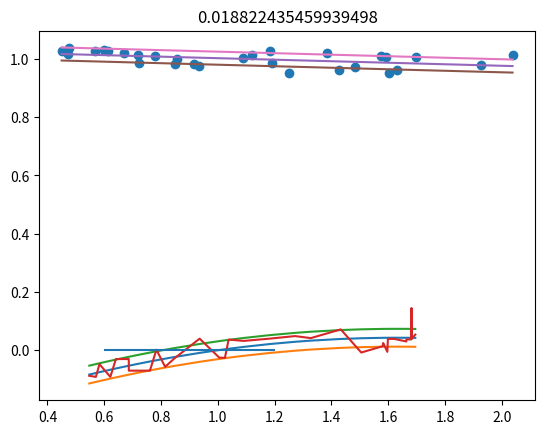

This figure's Python source:
import numpy as np
import pandas as pd

# === Example HRV + ACRS data (replace with your real arrays) ===
# Raw HRV values (0 replaced with NaN)
ctl = [
    18.703112,
    18.780682,
    19.044653,
    18.596565,
    18.15902,
    18.625845,
    18.18761,
    17.759687,
    17.78887,
    17.370327,
    16.961632,
    17.056648,
    16.655334,
    16.7105,
    16.317331,
    16.968658,
    16.851755,
    16.455261,
    17.079815,
    17.336748,
    16.928844,
    16.530537,
    16.42394,
    16.037514,
    17.636557,
    18.04509,
    17.785217,
    17.36676,
    17.24049,
    17.68187,
    18.748129,
    18.307016,
    18.770359,
    18.328724,
    17.89748,
    18.676327,
    18.636885,
    18.76307,
    19.52155,
    19.06224,
    18.613739,
    18.928696,
    18.483335,
]

hrv = [
    84,
    94,
    95,
    103,
    101,
    91,
    78,
    82,
    78,
    109,
    116,
    107,
    117,
    0,
    108,
    85,
    88,
    110,
    129,
    116,
    124,
    124,
    117,
    138,
    117,
    137,
    135,
    0,
    98,
    131,
    138,
    131,
    127,
    85,
    92,
    92,
    97,
    104,
    101,
    86,
    124,
    105,
    105,
]

acwr = [
    0.6808408675518812,
    0.7437095734862025,
    0.8454693293702962,
    0.750578453601512,
    0.6663376657991456,
    0.8347484369165533,
    0.7410609200439201,
    0.6578882837293247,
    0.7115587443159684,
    0.6316973767966487,
    0.5607991613071195,
    0.6473351035912801,
    0.5746817806235528,
    0.6478953951108585,
    0.5751791760552017,
    0.8246591451133023,
    0.8146331939907743,
    0.7232032357311137,
    0.9391512730085192,
    1.0170649651249473,
    0.9029152256350167,
    0.8015769844621503,
    0.7966437407832712,
    0.7072328042862503,
    1.1915367608314933,
    1.2677338267639564,
    1.16742320321422,
    1.0363980961330728,
    0.9976684537388437,
    1.1143023899621478,
    1.3583618397334476,
    1.2059069047626332,
    1.289070709835651,
    1.1443924847141567,
    1.0159521340434519,
    1.2074993653730737,
    1.1703997207687873,
    1.1780479420478631,
    1.329326820872318,
    1.1801305617807771,
    1.047679136362662,
    1.1181482866014647,
    0.9926535443955324,
]
acrs = [
    0.6808408675518812,
    0.8119045996751121,
    1.041020424865098,
    0.8184289517852184,
    0.6455914751282417,
    0.9885965104614157,
    0.7782623094173785,
    0.614466760362124,
    0.7196658896289682,
    0.5686344543493773,
    0.45013041856903385,
    0.5979333721135818,
    0.47315408079905186,
    0.6008151093676325,
    0.47540950026428164,
    0.9342478045274317,
    0.9157877236531302,
    0.7222613295983527,
    1.1819817456562642,
    1.3857922848237225,
    1.08725774900865,
    0.8561755023602031,
    0.8495249439355942,
    0.6707456162538404,
    1.6962028045088013,
    1.9268410262873665,
    1.6303969963654112,
    1.279296271807824,
    1.1895755285625917,
    1.4824033373933359,
    2.164854623189683,
    1.6897800250057144,
    1.9381547371520838,
    1.5161232595212373,
    1.1912561196192077,
    1.6702594554236974,
    1.5742902983028295,
    1.6022068149164994,
    2.0374020096273746,
    1.5913567019117227,
    1.2491409803076619,
    1.4269987178769241,
    1.1219114980177662,
]

#acrs = acwr

def make_df(shift):
    data = {
        "ACRS" : acrs,
        "ctl" : ctl,
        "hrv":  pd.Series(hrv).replace(0, np.nan),
    }
    k = pd.DataFrame.from_dict(data).dropna()
    k["aroll"] = k["ACRS"].rolling(shift).mean()
    k["astdroll"] = k["ACRS"].rolling(shift).std()
    return k

shift = 6
hrvshort = 4
hrvlong = 6
k = make_df(shift)
k["change"] = (k["ctl"]-k["ctl"].shift(shift))/k["ctl"]
k["HRV_ratio"] = k["hrv"].ewm(span=hrvshort, adjust=False).mean() / k["hrv"].ewm(span=hrvlong, adjust=False).mean()


k = k.dropna()
k = k.sort_values(by="aroll")


dmax = np.ceil(np.max(k["aroll"]))
dstd = np.std(acrs)
dmin = np.floor(np.min(k["aroll"]))


def df_linpred(df, x, y, p, thres=1):
    df = df.sort_values(x)
    coef = np.polyfit(df[x],df[y],p)
    poly1d_fn = np.poly1d(coef)
    df["pred"] = [poly1d_fn(z) for z in df[x].to_numpy()]
    residuals = df[y] - df["pred"]
    err = np.mean(np.abs(residuals))
    resstd = residuals.std(ddof=1)

    lower = lambda x : poly1d_fn(x) - resstd
    higher = lambda x : poly1d_fn(x) +resstd
    df["pred_l"] = [lower(z) for z in df[x].to_numpy()]
    df["pred_h"] = [higher(z) for z in df[x].to_numpy()]

    rng = np.random.default_rng()
    final_s = lambda x: rng.normal(loc=poly1d_fn(x), scale=resstd)
    final = poly1d_fn
    #risk = lambda x: max(0, min(1, (thres - lower(x)) / (higher(x) - lower(x))))
    def risk(x):
        x = np.asarray(x, dtype=float)
        val = (thres - lower(x)) / (higher(x) - lower(x))
        val = np.clip(val, 0, 1)  # clamp between 0 and 1
        if val.shape == ():  # scalar
            return float(val)
        return val

    return df, final_s, final, risk, err

k, interp_change_rand, interp_change,  risk_c, err = df_linpred(k, "aroll", "change", 2, 0)
print(k.sort_values(by="pred", ascending=False))
cutpoint = k[k["pred"] == k["pred"].max()]["aroll"].to_numpy()[0]

import matplotlib.pyplot as plt

plt.plot(k["aroll"], k["pred"])
plt.plot(k["aroll"], k["pred_l"])
plt.plot(k["aroll"], k["pred_h"])
plt.plot(k["aroll"], k["change"])
plt.hlines([0], 0.6, 1.2)
plt.title(str(err))
plt.show()

df_hrv_ratio = k
print(df_hrv_ratio)

# Shift HRV ratio by +6 days (lag effect)
df_hrv_ratio["HRVratio_plus6"] = df_hrv_ratio["HRV_ratio"].shift(-shift)
df_hrv_ratio = df_hrv_ratio.dropna()

df_hrv_ratio, hrv_interp_rand, hrv_interp, risk_interp, err = df_linpred(df_hrv_ratio, "ACRS", "HRVratio_plus6", 1, 1)


plt.scatter(df_hrv_ratio["ACRS"], df_hrv_ratio["HRVratio_plus6"])
plt.plot(df_hrv_ratio["ACRS"], df_hrv_ratio["pred"])
plt.plot(df_hrv_ratio["ACRS"], df_hrv_ratio["pred_l"])
plt.plot(df_hrv_ratio["ACRS"], df_hrv_ratio["pred_h"])
plt.title(str(err))
plt.show()

def func(x):
    res = 1-risk_c(x)
    res[x > cutpoint] = 1
    return res
    

def eval(mean, std, hrv, reward):
    def normal_pdf(x, mu, sigma):
        return 1/(sigma * np.sqrt(2*np.pi)) * np.exp(-0.5 * ((x - mu)/sigma)**2)
    r = np.linspace(dmin, dmax, 1000)
    dx = r[1] - r[0]

    pdf = normal_pdf(r, mean, std)
    rew = np.sum(pdf * reward(r)) * dx
    pen = np.sum(pdf * hrv(r)) * dx

    return rew/pen

result = {
    "mean" : [],
    "std" : [],
    "val" : [],
}

for shift in range(2, 10):
    k = make_df(shift)
    if k.size > 0:
        #k["score"] = k.apply(lambda r : eval(r.ACRS, r.astdroll, risk_interp, func), axis=1)
        k["score"] = k.apply(lambda r : eval(r["aroll"], r.astdroll, risk_interp, func), axis=1)
        top = k.sort_values("score", ascending=False)
        vals = top[["aroll", "astdroll"]].head(1).to_numpy()[0]
        value = top[["score"]].head(1).to_numpy()[0]

        result["mean"].append(vals[0])
        result["std"].append(vals[1])
        result["val"].append(value[0])


        k["score"] = k.apply(lambda r : eval(r.ACRS, r.astdroll, risk_interp, func), axis=1)
        top = k.sort_values("score", ascending=False)
        vals = top[["ACRS", "astdroll"]].head(1).to_numpy()[0]
        value = top[["score"]].head(1).to_numpy()[0]

        result["mean"].append(vals[0])
        result["std"].append(vals[1])
        result["val"].append(value[0])

df = pd.DataFrame.from_dict(result).sort_values("val", ascending=False)
print(df)
print(eval(1, 0.1, risk_interp, func))



